2-way image classification set "data" from GitHub (s4piru/Arduino-ODML); label vocabulary: bottle, can.

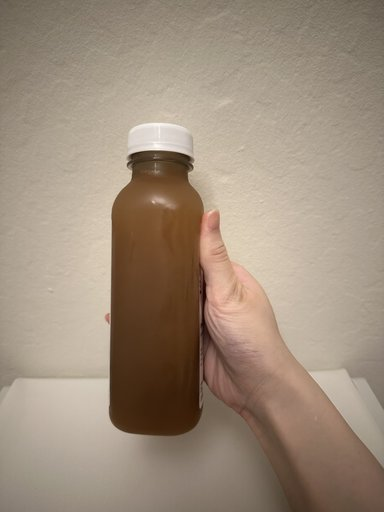
Label: bottle

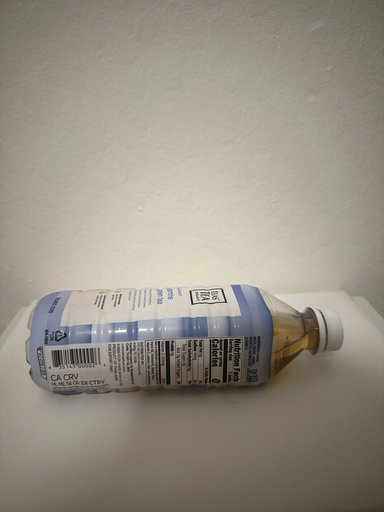
Label: bottle

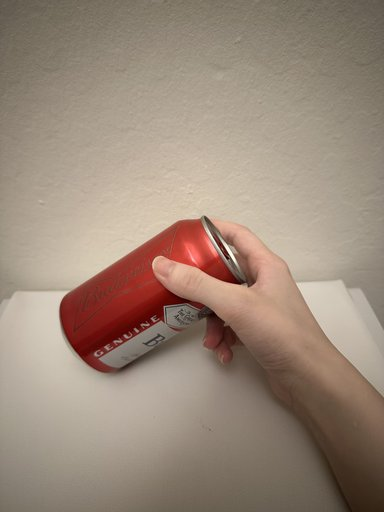
Label: can

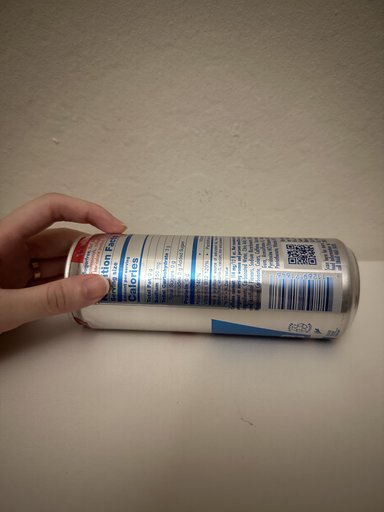
Label: can

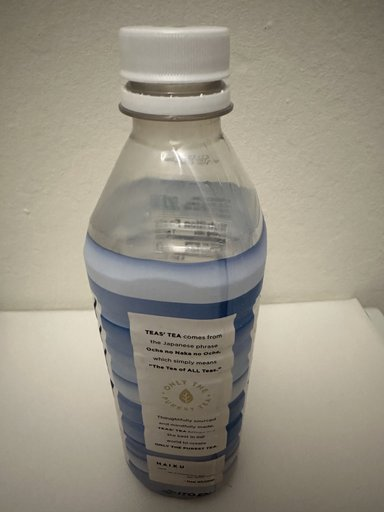
Label: bottle

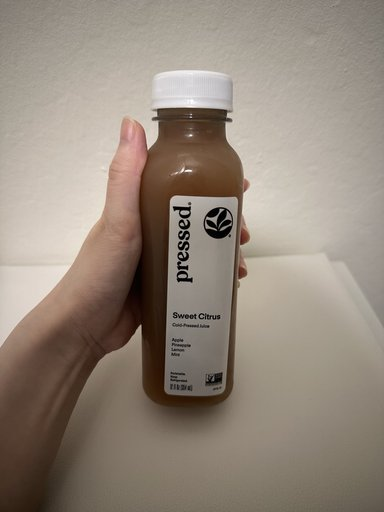
Label: bottle
